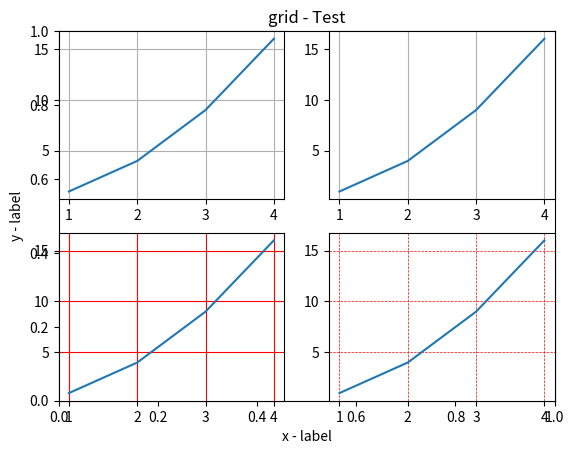

Python code for this plot:
"""
https://www.runoob.com/matplotlib/matplotlib-grid.html
matplotlib.pyplot.grid(b=None, which='major', axis='both', )
"""

import numpy as np
import matplotlib.pyplot as plt
from matplotlib.axis import Axis

x = np.array([1, 2, 3, 4])
y = np.array([1, 4, 9, 16])

plt.title("grid - Test")
plt.xlabel("x - label")
plt.ylabel("y - label")

plt.subplot(2, 2, 1)
plt.plot(x, y)
plt.grid()

plt.subplot(2, 2, 2)
plt.plot(x, y)
plt.grid(axis='x')

plt.subplot(2, 2, 3)
plt.plot(x, y)
plt.grid(color='r')

plt.subplot(2, 2, 4)
plt.plot(x, y)
plt.grid(color='r', linestyle='--', linewidth=0.5)

plt.show()
